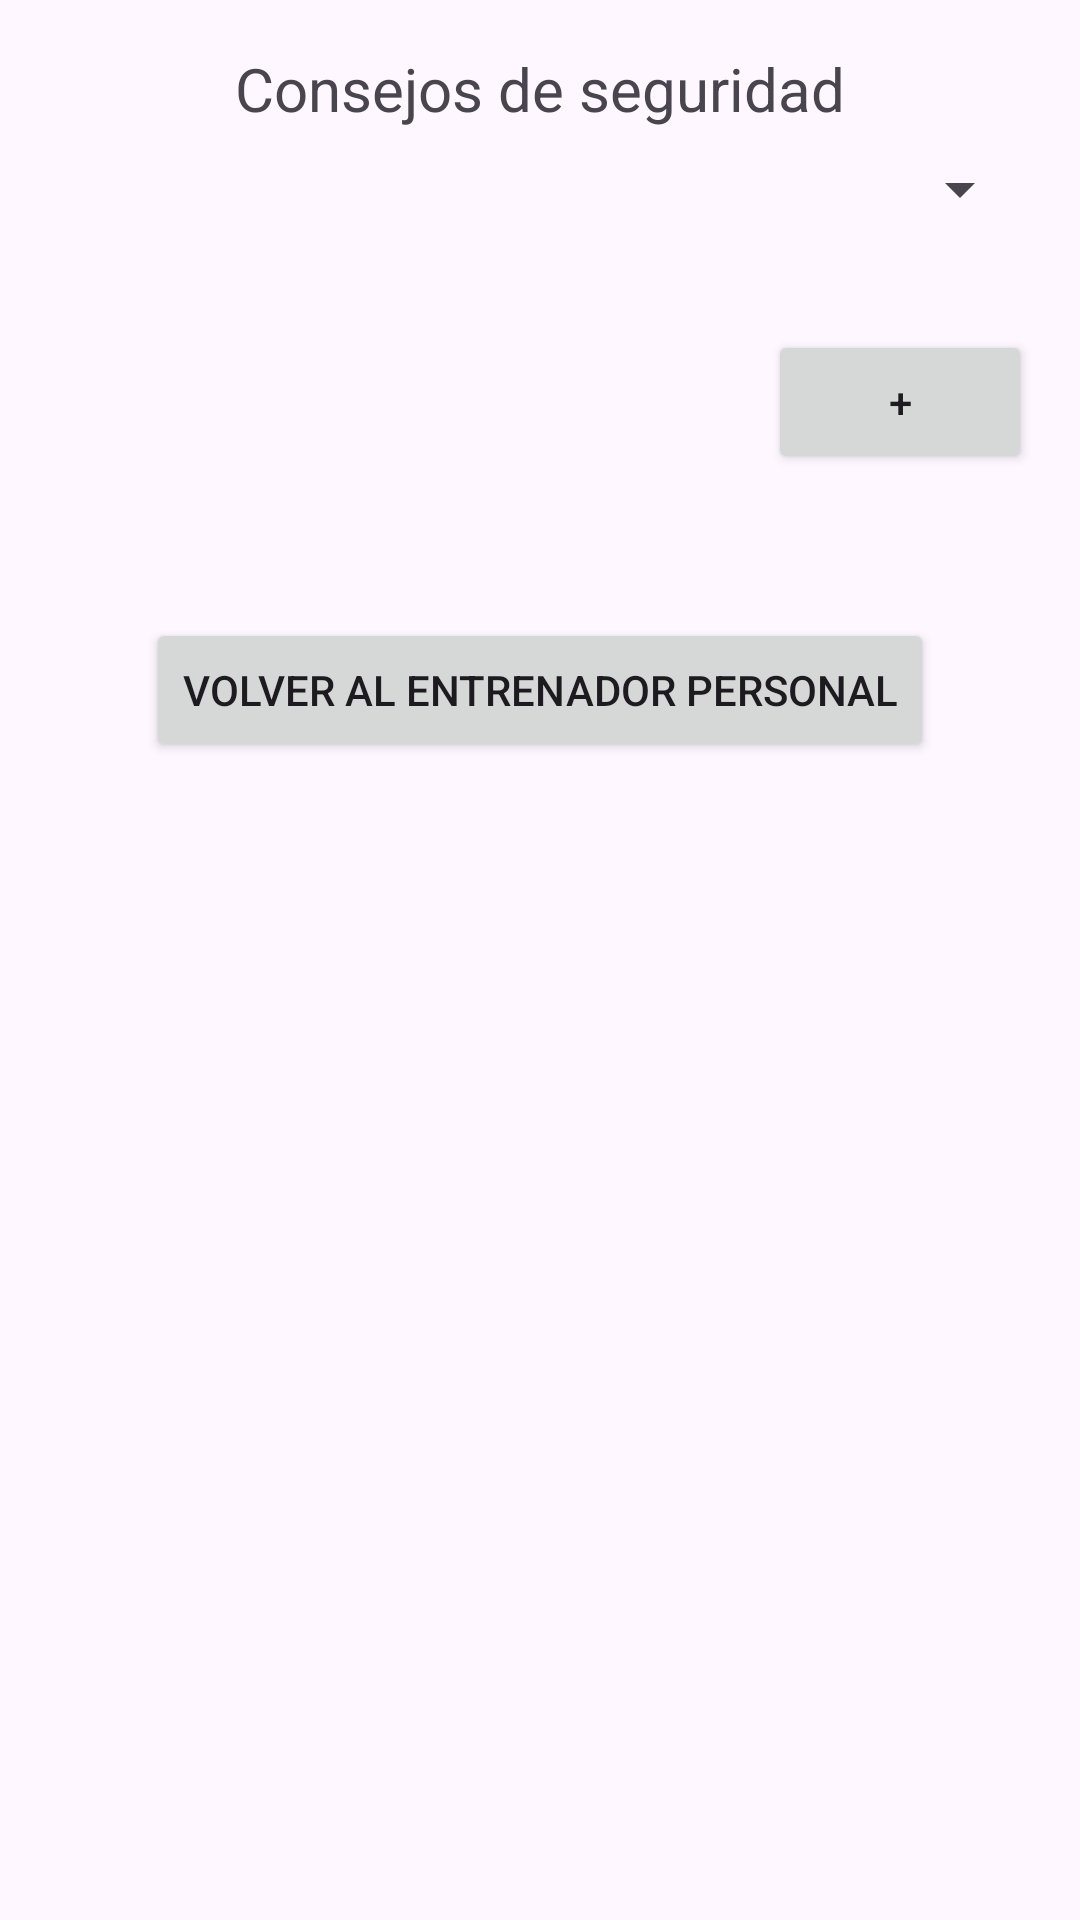

The Android layout XML behind this screen, and the referenced resources:
<!-- AndroidManifest.xml: application theme Theme.FitLife365 -->
<!-- res/layout/consejos_seguridad.xml -->
<?xml version="1.0" encoding="utf-8"?>
<androidx.constraintlayout.widget.ConstraintLayout
    xmlns:android="http://schemas.android.com/apk/res/android"
    xmlns:app="http://schemas.android.com/apk/res-auto"
    android:layout_width="match_parent"
    android:layout_height="match_parent">

    <LinearLayout
        xmlns:android="http://schemas.android.com/apk/res/android"
        xmlns:app="http://schemas.android.com/apk/res-auto"
        android:layout_width="match_parent"
        android:layout_height="match_parent"
        android:orientation="vertical"
        android:padding="16dp">

        <TextView
            android:id="@+id/mensajeTexto"
            android:layout_width="wrap_content"
            android:layout_height="wrap_content"
            android:text="Consejos de seguridad"
            android:layout_gravity="center"
            android:textSize="20sp"
            android:layout_marginBottom="8dp"/>

        <Spinner
            android:id="@+id/spinnerTemas"
            android:layout_width="match_parent"
            android:layout_height="wrap_content"
            android:layout_marginBottom="8dp"/>

        <TextView
            android:id="@+id/consejosText"
            android:layout_width="wrap_content"
            android:layout_height="wrap_content"
            android:text=""
            android:layout_marginBottom="8dp"/>

        <Button
            android:id="@+id/botonAgregarConsejo"
            android:layout_width="wrap_content"
            android:layout_height="wrap_content"
            android:text="+"
            android:layout_gravity="end"/>

        <Button
            android:id="@+id/botonVolver"
            android:layout_width="wrap_content"
            android:layout_height="wrap_content"
            android:text="Volver al entrenador personal"
            android:layout_marginTop="48dp"
            android:layout_gravity="center_vertical|center_horizontal" />


    </LinearLayout>


</androidx.constraintlayout.widget.ConstraintLayout>
<!-- resources referenced by this layout -->
<resources>
  <style name="Theme.FitLife365" parent="Base.Theme.FitLife365" />
  <style name="Base.Theme.FitLife365" parent="Theme.Material3.DayNight.NoActionBar">
          
          
      </style>
</resources>
